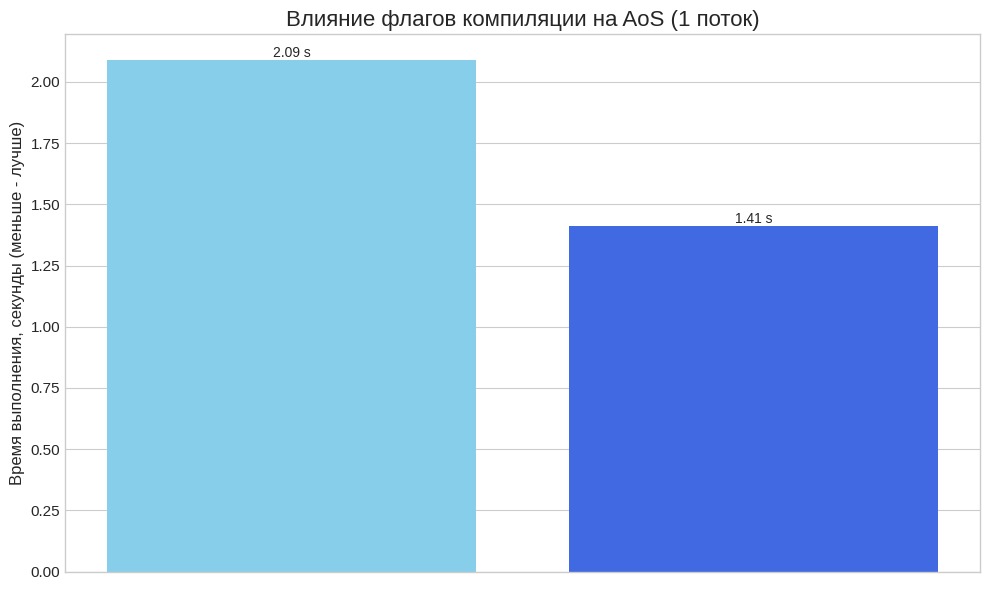
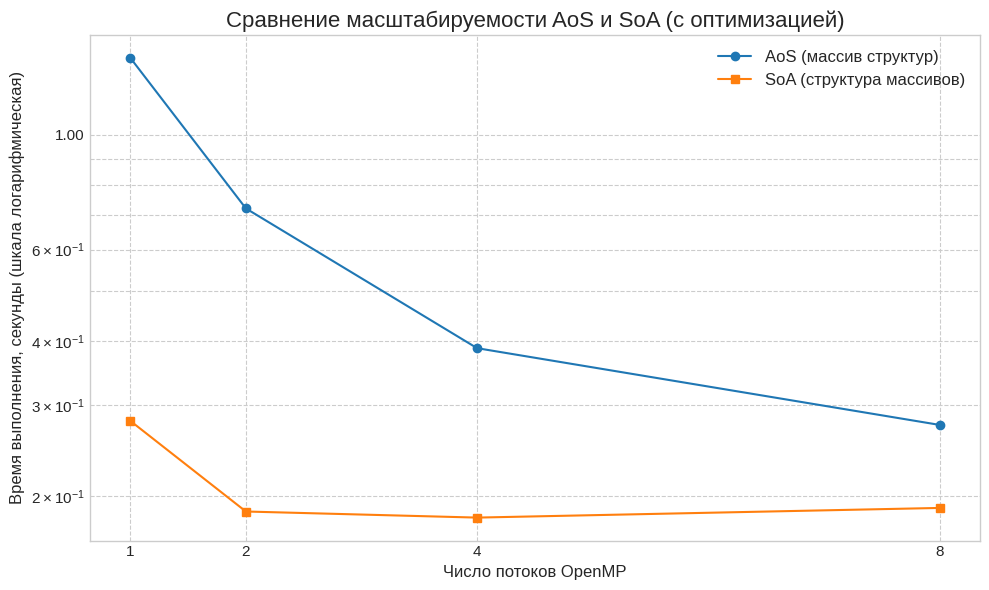

Reproduce these figures in Python, in order.
import matplotlib.pyplot as plt
import numpy as np

# --- 1. Ввод данных (время выполнения в секундах) ---
# Данные из первого запуска (-O2 -fno-tree-vectorize) - "Скалярная" версия
scalar_data = {
    'aos': {
        1: 2.09,
        2: 0.941,
        4: 0.489,
        8: 0.289
    },
    'soa': {
        1: 0.905,
        2: 0.474,
        4: 0.260,
        8: 0.197
    }
}

# Данные из второго запуска (-O3 -ffast-math -march=native) - "Оптимизированная" версия
optimized_data = {
    'aos': {
        1: 1.41,
        2: 0.721,
        4: 0.387,
        8: 0.275
    },
    'soa': {
        1: 0.280,
        2: 0.187,
        4: 0.182,
        8: 0.190
    }
}

# Настройки для графиков
plt.style.use('seaborn-v0_8-whitegrid')
plt.rcParams['figure.figsize'] = (10, 6)
plt.rcParams['axes.titlesize'] = 16
plt.rcParams['axes.labelsize'] = 12
plt.rcParams['xtick.labelsize'] = 11
plt.rcParams['ytick.labelsize'] = 11
plt.rcParams['legend.fontsize'] = 12


# --- 2. График №1: Влияние флагов компиляции на AoS ---
# Сравниваем однопоточную версию AoS с разными флагами

fig, ax = plt.subplots()
labels = ['Скалярная (-O2)', 'Оптимизированная (-O3, native)']
times = [
    scalar_data['aos'][1],      # Время AoS на 1 потоке со скалярными флагами
    optimized_data['aos'][1]    # Время AoS на 1 потоке с оптимизацией
]
colors = ['skyblue', 'royalblue']

bars = ax.bar(labels, times, color=colors)
ax.bar_label(bars, fmt='%.2f s')

ax.set_ylabel('Время выполнения, секунды (меньше - лучше)')
ax.set_title('Влияние флагов компиляции на AoS (1 поток)')
# Убираем метки на оси X, т.к. они уже есть в названиях столбцов
ax.set_xticks([])

fig.tight_layout()
plt.savefig("compiler_impact_on_AoS.png", dpi=300)
plt.show()


# --- 3. График №2: Сравнение масштабируемости AoS и SoA ---
# Линейный график времени выполнения для оптимизированных версий

fig, ax = plt.subplots()
threads = list(optimized_data['aos'].keys())

# Данные времени выполнения для оптимизированных версий
aos_times = list(optimized_data['aos'].values())
soa_times = list(optimized_data['soa'].values())

ax.plot(threads, aos_times, 'o-', label='AoS (массив структур)')
ax.plot(threads, soa_times, 's-', label='SoA (структура массивов)')

# Использование логарифмической шкалы по оси Y
# Это лучший способ визуализировать данные, где одно значение
# на порядок больше другого, и видеть динамику обоих.
ax.set_yscale('log')

# Настройка осей и заголовка
ax.set_xlabel('Число потоков OpenMP')
ax.set_ylabel('Время выполнения, секунды (шкала логарифмическая)')
ax.set_title('Сравнение масштабируемости AoS и SoA (с оптимизацией)')
ax.legend()
ax.grid(True, which='both', linestyle='--')

# Устанавливаем метки на оси X, чтобы были все значения (1, 2, 4, 8)
ax.set_xticks(threads)
ax.get_yaxis().set_major_formatter(plt.ScalarFormatter()) # Для красивых меток на оси Y

fig.tight_layout()
plt.savefig("AoS_vs_SoA_scaling.png", dpi=300)
plt.show()
